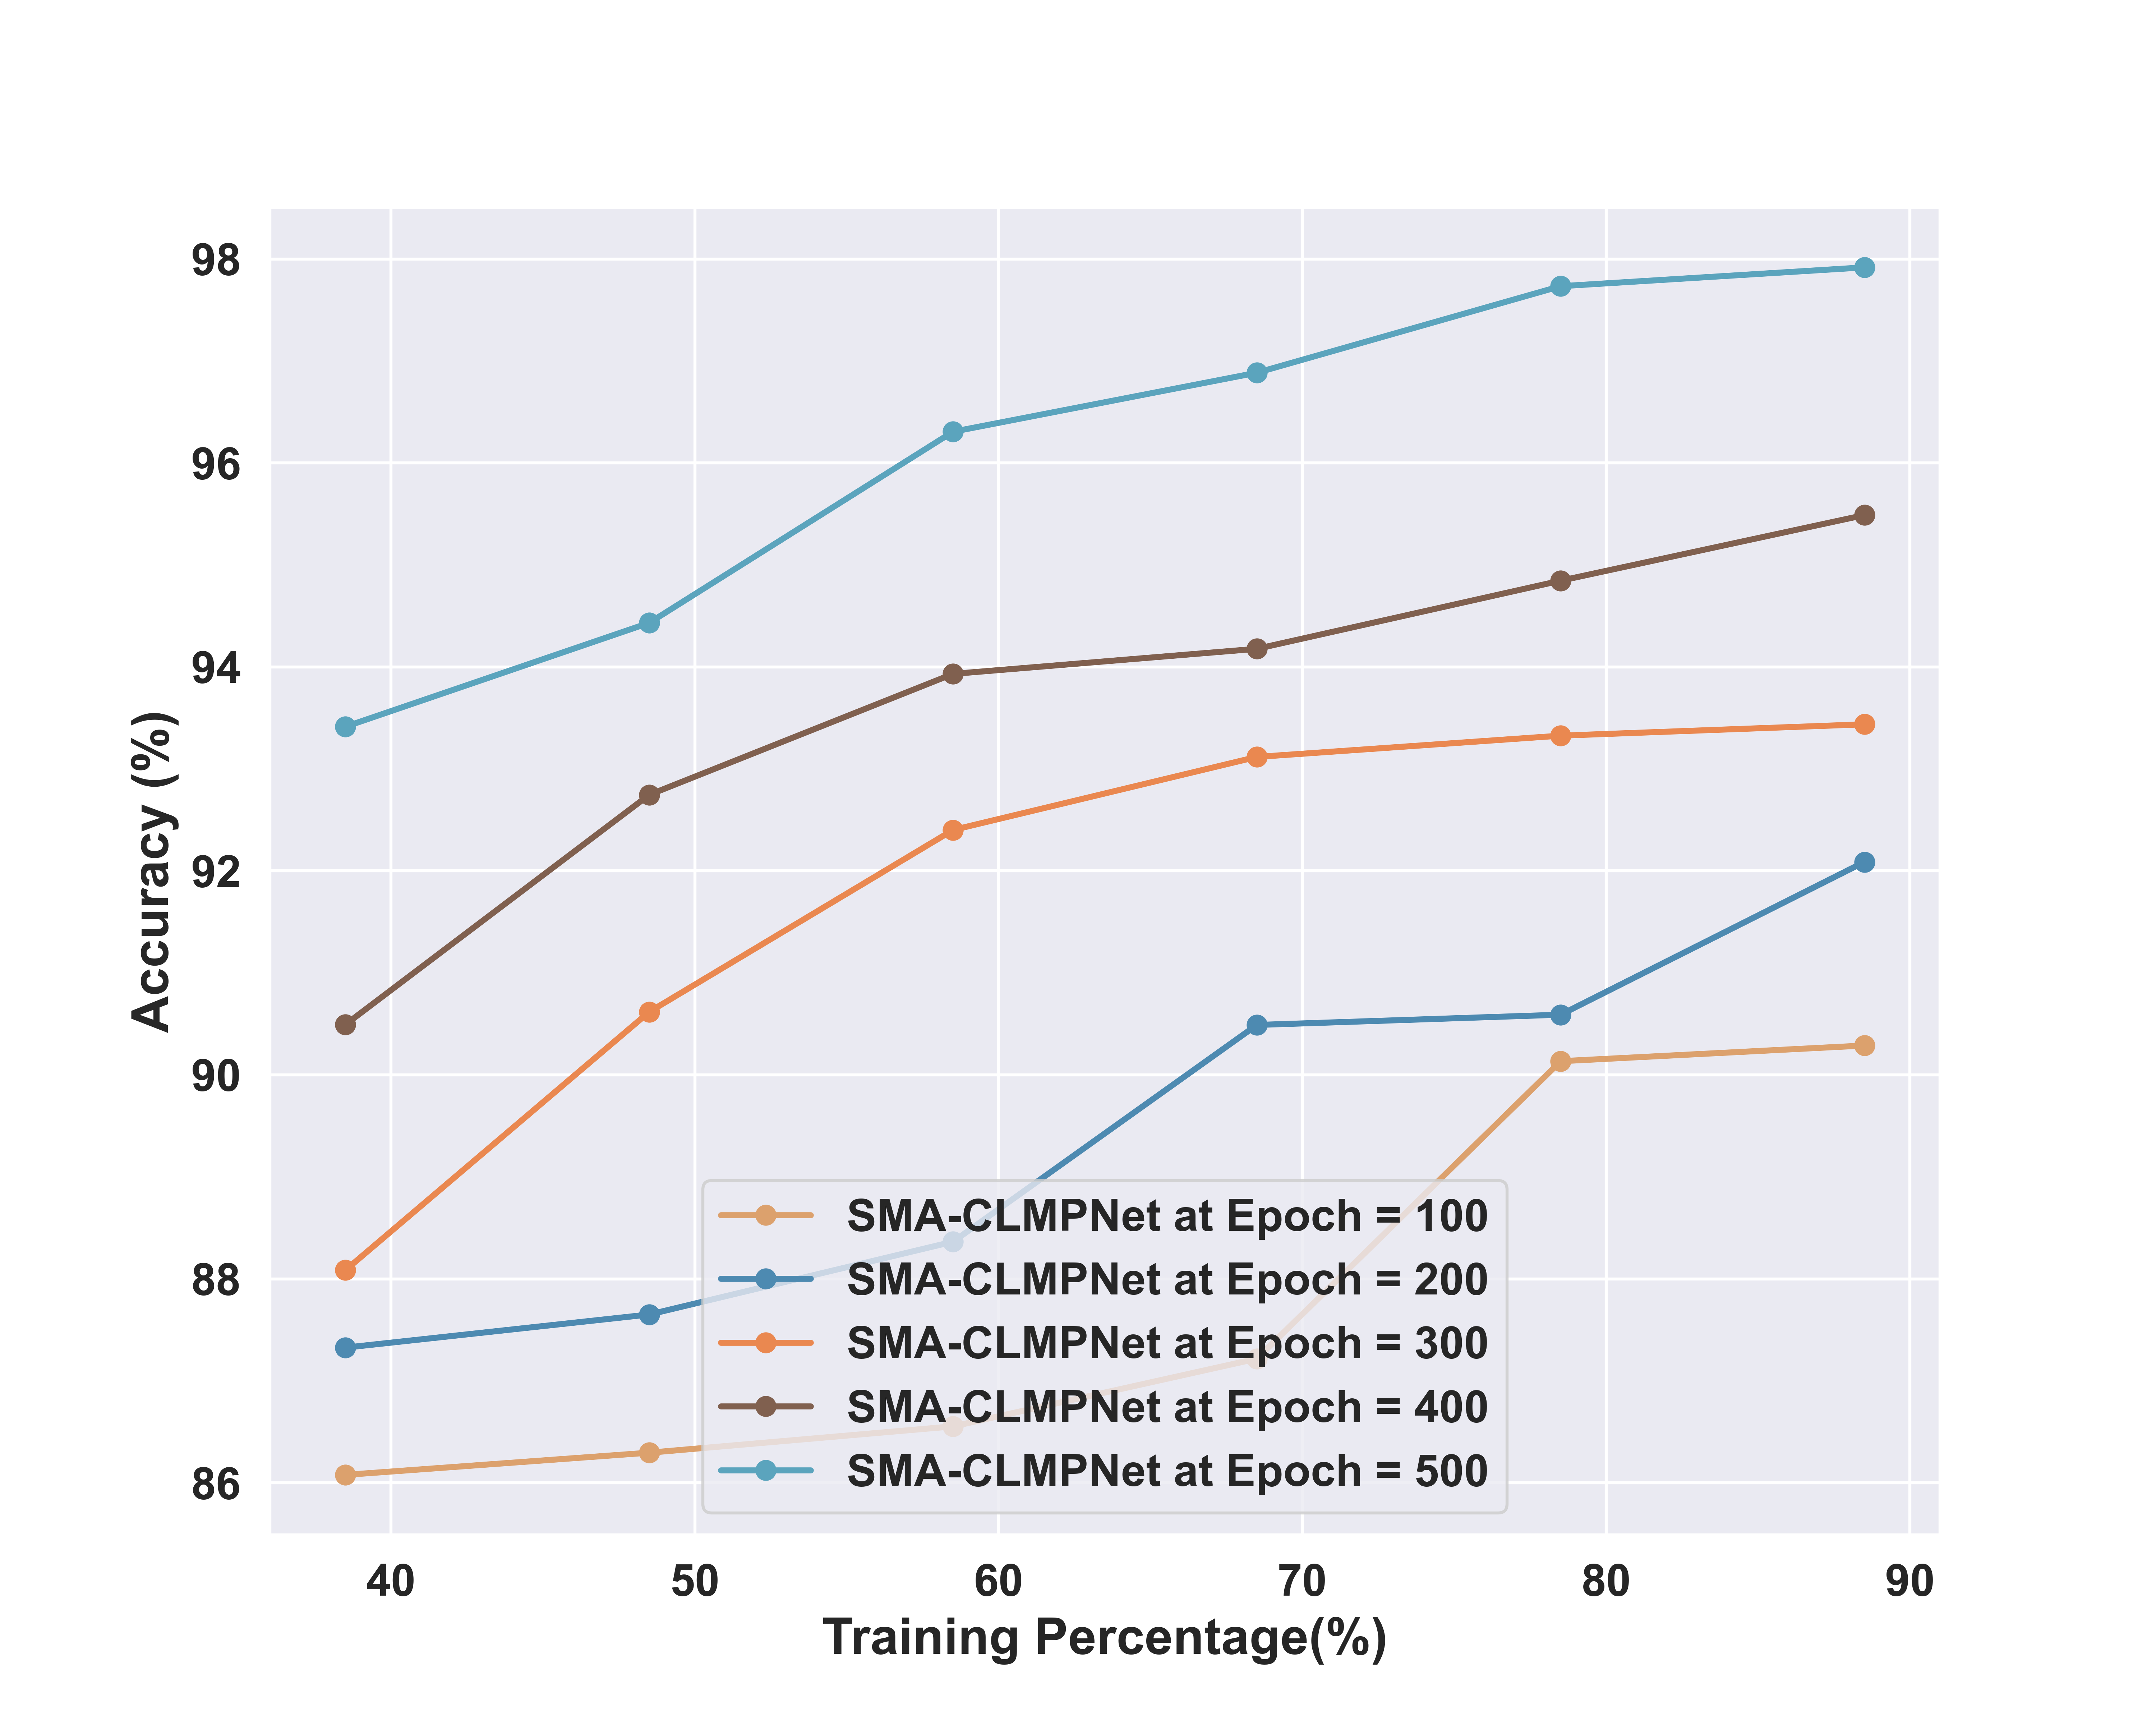

Source data for this figure (header and first rows):
, TP-40, TP-50, TP_60, TP-70, TP-80, TP-90
SMA-CLMPNet at Epoch = 100, 86.08, 86.3, 86.55, 87.22, 90.13, 90.29
SMA-CLMPNet at Epoch = 200, 87.33, 87.65, 88.36, 90.49, 90.59, 92.09
SMA-CLMPNet at Epoch = 300, 88.09, 90.62, 92.4, 93.12, 93.33, 93.44
SMA-CLMPNet at Epoch = 400, 90.49, 92.75, 93.93, 94.18, 94.85, 95.49
SMA-CLMPNet at Epoch = 500, 93.41, 94.43, 96.31, 96.88, 97.73, 97.92
